Run: headless pygame with SDL's dummy video driver; simulated clock (each Clock.tick advances the game by its frame time, no real sleeping); random seed 0; keys injected as events and as key.get_pressed() state; no mouse input.
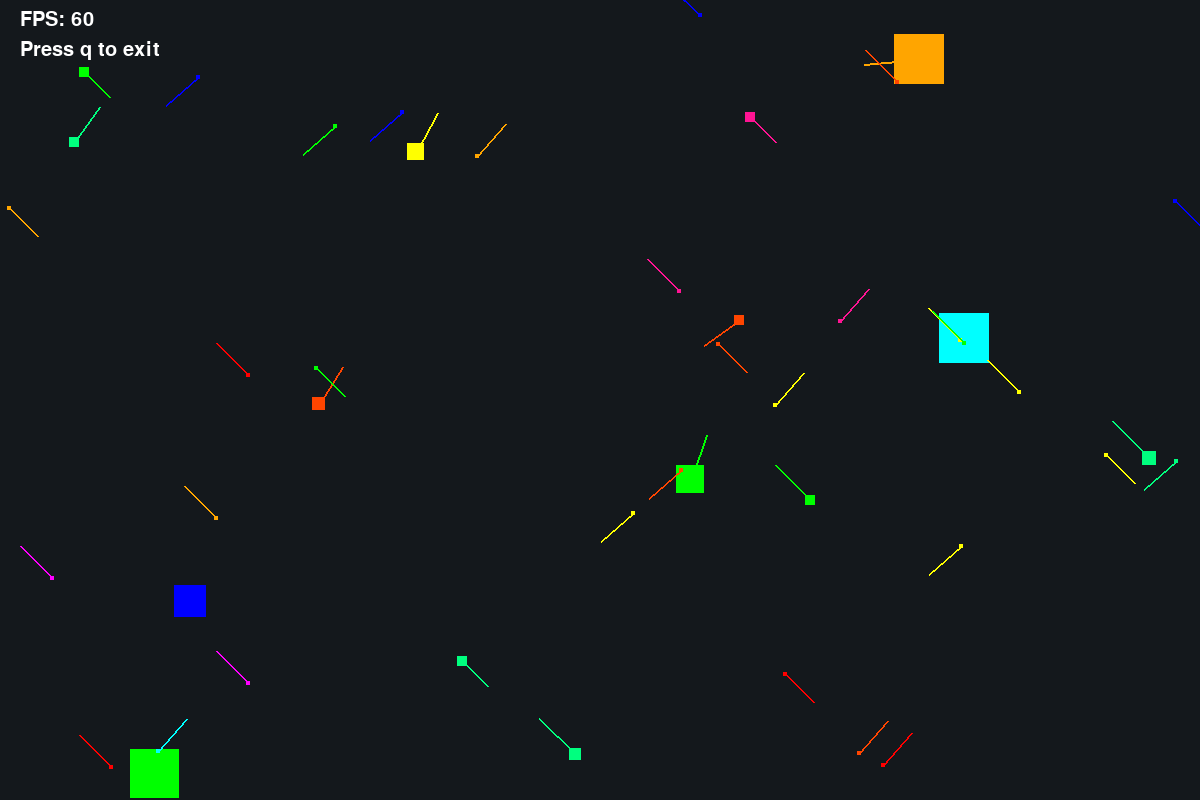
Frame 1 of 4 · flips 1–60 · no input
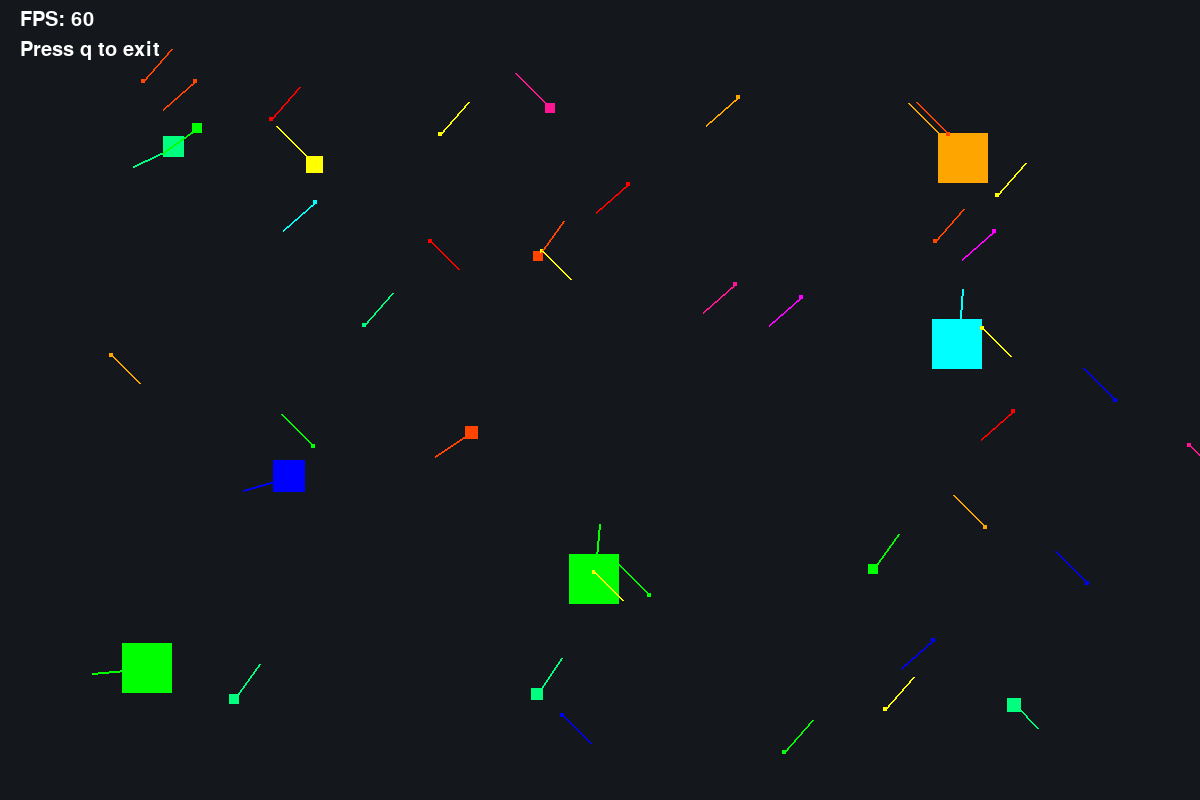
Frame 2 of 4 · flips 61–180 · tapped SPACE, RETURN · held RIGHT (→), D
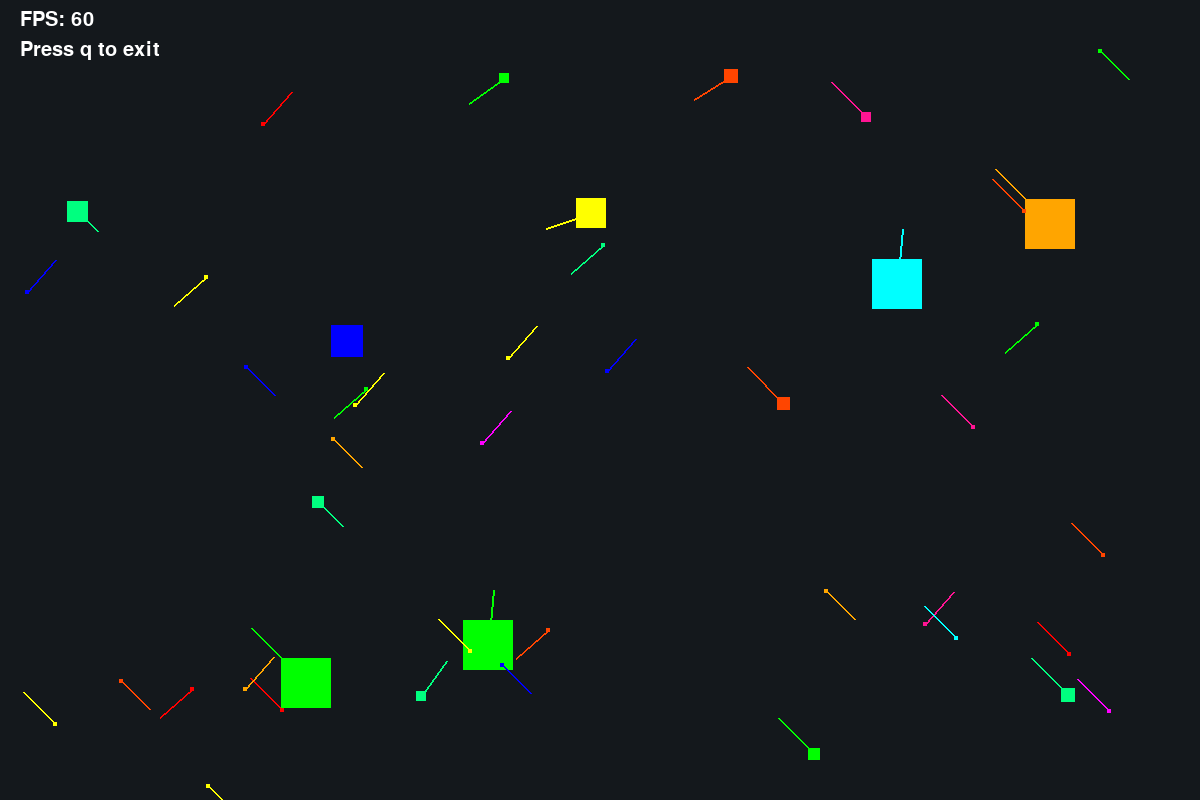
Frame 3 of 4 · flips 181–300 · held DOWN (↓), S
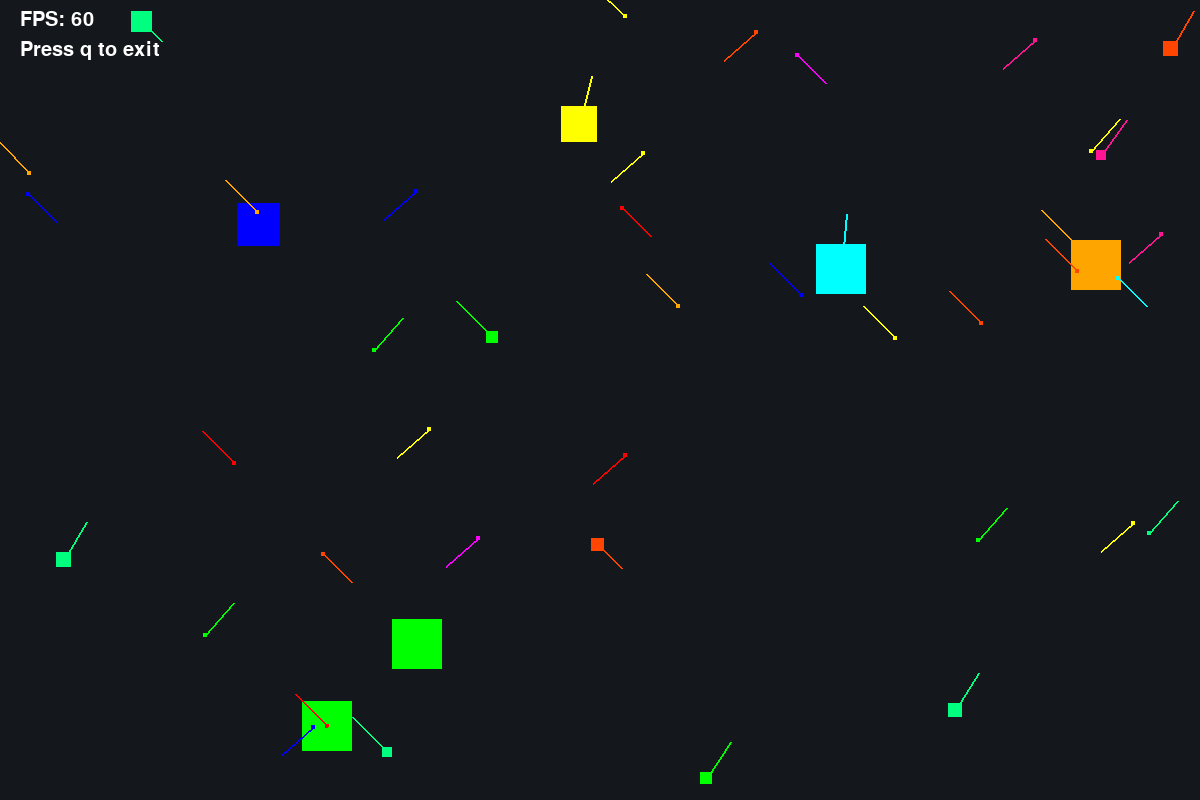
Frame 4 of 4 · flips 301–420 · held LEFT (←), A, UP (↑), W

The pygame program that drew these frames:

"""Pygame simulation of moving squares with simple steering behavior.

This module demonstrates a compact game-loop architecture with:
- world initialization (``create_squares``)
- per-frame updates (``update_world``)
- drawing (``draw_world``)
- event handling (``handle_events``)

Movement uses delta time (``dt``) so velocity is in pixels per second. Each
square can steer away from the closest larger square, bounce off the window
boundaries, and be respawned after its lifespan expires.
"""

from __future__ import annotations
from typing import List, Tuple
from pygame.math import Vector2

import pygame
import random
import time

SCREEN_WIDTH: int = 1200
SCREEN_HEIGHT: int = 800
FPS:  float = 60.0
SQUARE_COUNT: int = 45
SQUARE_SIZE: list = [25, 25, 25, 25, 25, 10, 10, 10, 10, 10, 10, 10, 10, 10, 10, 4, 4, 4, 4, 4, 4, 4, 4, 4, 4, 4, 4, 4, 4, 4, 4, 4, 4, 4, 4, 4, 4, 4, 4, 4, 4, 4, 4, 4, 4]
MAX_SIZE: int = 50
RUNNING_TURN: int = 300
CHASING_TURN: int = 200
BACKGROUND_COLOR = (20, 24, 28)
SQUARE_COLOR = [(255, 0, 0), (0, 255, 0), (0, 0, 255), (255, 255, 0), (0, 255, 255), (255, 0, 255), (255, 165, 0), (255, 20, 147), (0, 255, 127), (255, 69, 0)]
TRAILS_LENGTH = 30

class Square:
    """Represents one moving square in the simulation.

    The square stores position, velocity, size, and lifespan metadata. Steering
    behavior is computed from neighboring squares each frame.
    """

    def __init__(self, color, size: int, x: float, y: float, vx: float, vy: float, max_speed: float, birth_time, life_span, alive):
        """Initialize a square with movement and lifecycle properties."""
        self.color = color
        self.size = size
        self.x = x 
        self.y = y
        self.center = Vector2(self.x + self.size / 2, self.y + self.size / 2)
        self.vx = vx
        self.vy = vy
        self.max_speed = max_speed
        self.moving_vector = Vector2(vx, vy)
        self.boost_multiplier = 1.0
        self.boost_decay = 3.0
        self.birth_time = birth_time
        self.life_span = life_span
        self.alive = alive

    def screen_wrapping(self, bounds: Tuple[int, int]):
        width, height = bounds
        if self.x < 0 - self.size:
            self.x = width - self.size
        elif self.x > width:
            self.x = 0

        if self.y < 0 - self.size:
            self.y = height - self.size
        elif self.y > height:
            self.y = 0

        return self.x, self.y, self.moving_vector

    def check_for_bounds(self, bounds: Tuple[int, int]):
        """Clamp position to screen bounds and bounce velocity if needed.

        Returns updated position, moving vector, and whether a bounce happened.
        """
        width, height = bounds
        bounce = False
        if self.x < 0:
            self.x = 0
            self.moving_vector.x *= -1
            bounce = True
        elif self.x > width - self.size:
            self.x = width - self.size
            self.moving_vector.x *= -1
            bounce = True

        if self.y < 0:
            self.y = 0
            self.moving_vector.y *= -1
            bounce = True
        elif self.y > height - self.size:
            self.y = height - self.size
            self.moving_vector.y *= -1
            bounce = True

        if bounce:
            self.boost_multiplier = 2.2

        return self.x, self.y, self.moving_vector, bounce
    
    def larger_square(self, squares: List[Square]) -> List[Square]:
        """Return all squares that are larger than this one."""
        larger = []
        for other in squares:
            if other.size > self.size:
                larger.append(other)
        return larger
    
    def smaller_square(self, squares: List[Square]) -> List[Square]:
        """Return all squares that are smaller than this one."""
        smaller = []
        for other in squares:
            if other.size < self.size:
                smaller.append(other)
        return smaller

    def threat(self, squares: List[Square]):
        """Return nearest larger square, or self if no threat exists."""
        larger = self.larger_square(squares)
        distances = []
        if larger:
            for square in larger:
                distance = self.center.distance_squared_to(square.center)
                distances.append((square, distance))
            threat = min(distances, key=lambda x: x[1])
            return threat[0]
        else:
            return self
        
    def prey(self, squares: List[Square]):
        """Return nearest smaller square, or self if no prey exists."""
        smaller = self.smaller_square(squares)
        distances = []
        if smaller:
            for square in smaller:
                distance = self.center.distance_squared_to(square.center)
                distances.append((square, distance))
            prey = min(distances, key=lambda x: x[1])
            return prey[0]
        else:
            return self
        
    def running(self, squares: List[Square], dt: float):
        """Compute flee steering vector away from nearest larger square."""
        threat = self.threat(squares)
        if threat is self:
            return Vector2(0, 0)
        v = self.center - threat.center
        if v.length_squared() == 0:
            return Vector2(0, 0)
        v = v.normalize()
        v *= RUNNING_TURN * dt
        return v
    
    def chasing(self, squares: List[Square], dt: float):
        """Compute chase steering vector toward nearest smaller square."""
        prey = self.prey(squares)
        if prey is self:
            return Vector2(0, 0)
        v = prey.center - self.center
        if v.length_squared() == 0:
            return Vector2(0, 0)
        v = v.normalize()
        v *= CHASING_TURN * dt
        return v
    
    def clamp_speed(self):
        """Limit velocity magnitude to max_speed."""
        if self.moving_vector.length() > self.max_speed: 
            self.moving_vector.scale_to_length(self.max_speed) 
        return self.moving_vector

def eat(squares: List[Square]) -> List[Square]:
    """Check for collisions and allow bigger squares to consume smaller ones."""
    to_remove: List[Square] = []
    for i, square1 in enumerate(squares):
        rect1 = pygame.Rect(square1.x, square1.y, square1.size, square1.size)
        for j, square2 in enumerate(squares):
            if i == j or square2 in to_remove:
                continue
            rect2 = pygame.Rect(square2.x, square2.y, square2.size, square2.size)
            if rect1.colliderect(rect2):
                if square1.size > square2.size:
                    # square1 eats square2
                    if square1.size <= MAX_SIZE:
                        square1.size += square2.size * 0.1
                    square1.center = Vector2(square1.x + square1.size / 2, square1.y + square1.size / 2)
                    to_remove.append(square2)
                elif square2.size > square1.size:
                    # square2 eats square1
                    if square2.size <= MAX_SIZE:
                        square2.size += square1.size * 0.1
                    square2.center = Vector2(square2.x + square2.size / 2, square2.y + square2.size / 2)
                    to_remove.append(square1)

    squares[:] = [square for square in squares if square not in to_remove]
    return squares


def check_for_alive(squares: List[Square]) -> Tuple[List[Square], List[int]]:
    """Return alive squares and sizes of expired squares for respawn.

    Alive squares are returned first. The second returned list contains the
    sizes of squares that expired and should be used when respawning new
    squares (see `reborn`). The previous implementation inverted these
    values which could clear the world each frame.
    """
    alive: List[Square] = []
    expired_sizes: List[int] = []
    for square in squares:
        if time.time() - square.birth_time < square.life_span:
            alive.append(square)
        else:
            expired_sizes.append(square.size)
    return alive, expired_sizes

def reborn(squares: List[Square], expired_sizes: List[int]) -> List[Square]:
    """Respawn new squares for each expired size and return updated list.

    `squares` should be the list of currently alive squares. `expired_sizes`
    contains sizes of squares that need to be respawned.
    """
    for old_size in expired_sizes:
        color = random.choice(SQUARE_COLOR)
        size = old_size
        x = random.randint(0, SCREEN_WIDTH - size)
        y = random.randint(0, SCREEN_HEIGHT - size)
        vx = random.choice([-2200, 2200]) * 1/size
        vy = random.choice([-2200, 2200]) * 1/size
        max_speed = 2200 * 1/size
        birth_time = time.time()
        life_span = random.randint(30, 60)
        alive = False
        squares.append(Square(color, size, x, y, vx, vy, max_speed, birth_time, life_span, alive))
    return squares

def draw_trail(squares: List[Square], screen) -> None:
    for square in squares:
        start_pos = (square.center.x, square.center.y)
        if square.moving_vector.x < 0 and square.moving_vector.y < 0:
            end_pos = (square.x + TRAILS_LENGTH, square.y + TRAILS_LENGTH)
        elif square.moving_vector.x > 0 and square.moving_vector.y < 0:
            end_pos = (square.x - TRAILS_LENGTH, square.y + TRAILS_LENGTH)
        elif square.moving_vector.x < 0 and square.moving_vector.y > 0:
            end_pos = (square.x + TRAILS_LENGTH, square.y - TRAILS_LENGTH)
        elif square.moving_vector.x > 0 and square.moving_vector.y > 0:
            end_pos = (square.x - TRAILS_LENGTH, square.y - TRAILS_LENGTH)
        color = square.color
        width: int = 2
        pygame.draw.line(screen, color, start_pos, end_pos, width)

def create_squares() -> List[Square]:
    """Create the initial set of random squares."""
    squares = []
    for number in SQUARE_SIZE:
        color = random.choice(SQUARE_COLOR)
        size = number 
        x = random.randint(0, SCREEN_WIDTH - size)
        y = random.randint(0, SCREEN_HEIGHT - size)
        vx = random.choice([-2200, 2200]) * 1/size
        vy = random.choice([-2200, 2200]) * 1/size
        max_speed= 2200 * 1/size
        birth_time = time.time()
        life_span = random.randint(30, 60)
        alive = True
        squares.append(Square(color, size, x, y, vx, vy, max_speed, birth_time, life_span, alive))
    return squares


def update_square(square: Square, squares: List[Square], bounds: Tuple[int, int], dt: float):
    """Advance one square by one frame using dt-based movement."""
    if not square.alive:
        if time.time() - square.birth_time > 2:
            square.alive = True
    else:
        square.x, square.y, square.moving_vector, bounce = square.check_for_bounds(bounds)
        
        if not bounce:
            square.moving_vector += square.running(squares, dt) + square.chasing(squares, dt)
        if square.moving_vector.length_squared() > square.max_speed ** 2:
            square.moving_vector = square.clamp_speed()
        
        velocity = square.moving_vector * square.boost_multiplier

        square.x += velocity.x * dt
        square.y += velocity.y * dt

        if square.boost_multiplier > 1.0:
            square.boost_multiplier -= square.boost_decay * dt
        if square.boost_multiplier < 1.0:
            square.boost_multiplier = 1.0
        
        square.center = Vector2(square.x + square.size / 2, square.y + square.size / 2)
    

def update_world(squares: List[Square], bounds: Tuple[int, int], dt: float):
    """Update all simulation entities for one frame."""
    alive, expired_sizes = check_for_alive(squares)
    alive = eat(alive)
    squares = reborn(alive, expired_sizes)
    for square in squares:
        update_square(square, squares, bounds, dt)

def draw_world(screen: pygame.Surface, squares: List[Square]):
    """Render all alive squares to the screen."""
    screen.fill(BACKGROUND_COLOR)
    for square in squares:
        if square.alive:
            pygame.draw.rect(screen, square.color, pygame.Rect(square.x, square.y, square.size, square.size))
            draw_trail(squares, screen)

def draw_text(text: str, font: pygame.font.Font, text_col, x: int, y: int, screen: pygame.Surface):
    """Render a single text label at the given screen position."""
    img = font.render(text, True, text_col)
    screen.blit(img, (x, y))

def handle_event() -> bool:
    """Handle input events and return False when the app should exit."""
    for event in pygame.event.get():
        if event.type == pygame.QUIT:
            return False
        if event.type == pygame.KEYDOWN and event.key == pygame.K_q:
            return False
    return True

def run():
    """Initialize pygame and execute the main game loop."""
    pygame.init()
    pygame.display.set_caption("Random Squares")
    screen = pygame.display.set_mode((SCREEN_WIDTH, SCREEN_HEIGHT))
    clock = pygame.time.Clock()
    text_font = pygame.font.Font(None, 30) 
    squares = create_squares()
    running = True
    bounds = [SCREEN_WIDTH, SCREEN_HEIGHT]

    while running:
        dt = clock.tick(FPS) / 1000.0
        running = handle_event()
        update_world(squares, bounds, dt)
        draw_world(screen, squares)
        draw_text(f"FPS: {int(clock.get_fps())}", text_font, (255, 255, 255), 20, 10, screen)
        draw_text("Press q to exit", text_font, (255, 255, 255), 20, 40, screen)

        pygame.display.flip()

    pygame.quit()

if __name__ == "__main__":
    run()
